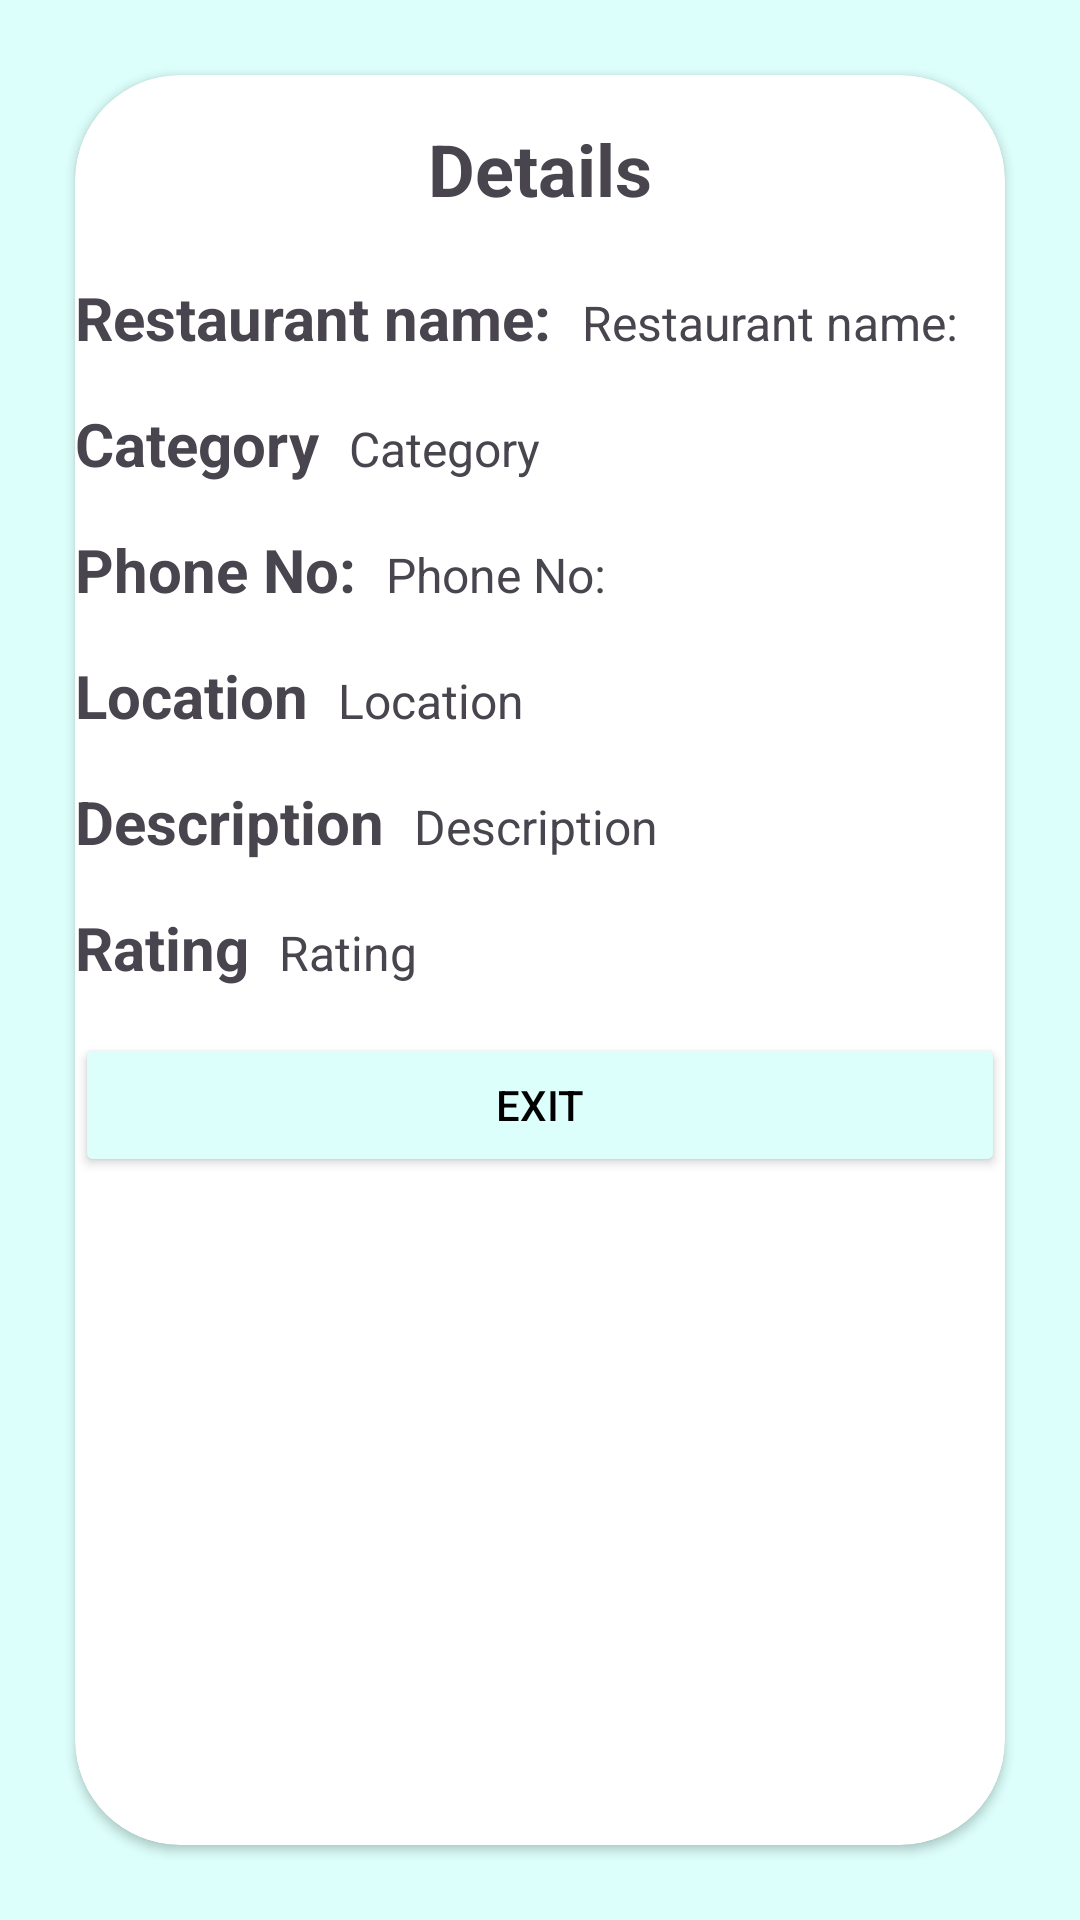

This screen was rendered from an Android layout file. Write that file and the resources it references.
<!-- AndroidManifest.xml: application theme Theme.SMD_Restaurant -->
<!-- res/layout/activtiy_show_details.xml -->
<?xml version="1.0" encoding="utf-8"?>
<androidx.constraintlayout.widget.ConstraintLayout xmlns:android="http://schemas.android.com/apk/res/android"
    android:layout_width="match_parent"
    android:layout_height="match_parent"
    xmlns:app="http://schemas.android.com/apk/res-auto">

    <LinearLayout
        android:layout_width="match_parent"
        android:layout_height="match_parent"
        android:background="@color/pastel_green"
        >
        <androidx.cardview.widget.CardView
            android:layout_width="match_parent"
            android:layout_height="match_parent"
            android:layout_margin="25dp"
            app:cardCornerRadius="35dp"
            android:elevation="50dp">

            <LinearLayout
                android:layout_width="match_parent"
                android:layout_height="match_parent"
                android:orientation="vertical"
                >
                <TextView
                    android:layout_width="match_parent"
                    android:layout_height="wrap_content"
                    android:text="@string/details"
                    android:textStyle="bold"
                    android:textSize="24sp"
                    android:layout_marginTop="15dp"
                    android:gravity="center"
                    android:layout_marginBottom="20dp"
                    />

                <LinearLayout
                    android:layout_width="match_parent"
                    android:layout_height="wrap_content"
                    android:orientation="horizontal"
                    android:layout_marginBottom="15dp"
                    >
                    <TextView
                        android:layout_width="wrap_content"
                        android:layout_height="wrap_content"
                        android:text="@string/restaurant_name"
                        android:textSize="20sp"
                        android:textStyle="bold"/>

                    <TextView
                        android:layout_width="wrap_content"
                        android:layout_height="wrap_content"
                        android:text="@string/restaurant_name"
                        android:layout_marginStart="10dp"
                        android:id="@+id/tvName"
                        android:textSize="16sp"/>
                </LinearLayout>

                <LinearLayout
                    android:layout_width="match_parent"
                    android:layout_height="wrap_content"
                    android:orientation="horizontal"
                    android:layout_marginBottom="15dp"
                    >
                    <TextView
                        android:layout_width="wrap_content"
                        android:layout_height="wrap_content"
                        android:text="@string/category"
                        android:textSize="20sp"
                        android:textStyle="bold"/>

                    <TextView
                        android:layout_width="wrap_content"
                        android:layout_height="wrap_content"
                        android:text="@string/category"
                        android:id="@+id/tvCategory"
                        android:layout_marginStart="10dp"
                        android:textSize="16sp"/>
                </LinearLayout>

                <LinearLayout
                    android:layout_width="match_parent"
                    android:layout_height="wrap_content"
                    android:orientation="horizontal"
                    android:layout_marginBottom="15dp"
                    >
                    <TextView
                        android:layout_width="wrap_content"
                        android:layout_height="wrap_content"
                        android:text="@string/phone_no"
                        android:textSize="20sp"
                        android:textStyle="bold"/>

                    <TextView
                        android:layout_width="wrap_content"
                        android:layout_height="wrap_content"
                        android:text="@string/phone_no"
                        android:id="@+id/tvPhone"
                        android:layout_marginStart="10dp"
                        android:textSize="16sp"/>
                </LinearLayout>

                <LinearLayout
                    android:layout_width="match_parent"
                    android:layout_height="wrap_content"
                    android:orientation="horizontal"
                    android:layout_marginBottom="15dp"
                    >
                    <TextView
                        android:layout_width="wrap_content"
                        android:layout_height="wrap_content"
                        android:text="@string/location"
                        android:textSize="20sp"
                        android:textStyle="bold"/>

                    <TextView
                        android:layout_width="wrap_content"
                        android:layout_height="wrap_content"
                        android:text="@string/location"
                        android:id="@+id/tvLocation"
                        android:layout_marginStart="10dp"
                        android:textSize="16sp"/>
                </LinearLayout>

                <LinearLayout
                    android:layout_width="match_parent"
                    android:layout_height="wrap_content"
                    android:orientation="horizontal"
                    android:layout_marginBottom="15dp"
                    >
                    <TextView
                        android:layout_width="wrap_content"
                        android:layout_height="wrap_content"
                        android:text="@string/description"
                        android:textSize="20sp"
                        android:textStyle="bold"/>

                    <TextView
                        android:layout_width="wrap_content"
                        android:layout_height="wrap_content"
                        android:text="@string/description"
                        android:id="@+id/tvDescription"
                        android:layout_marginStart="10dp"
                        android:textSize="16sp"/>
                </LinearLayout>

                <LinearLayout
                    android:layout_width="match_parent"
                    android:layout_height="wrap_content"
                    android:orientation="horizontal"
                    android:layout_marginBottom="15dp"
                    >
                    <TextView
                        android:layout_width="wrap_content"
                        android:layout_height="wrap_content"
                        android:text="@string/rating"
                        android:textSize="20sp"
                        android:textStyle="bold"/>

                    <TextView
                        android:layout_width="wrap_content"
                        android:layout_height="wrap_content"
                        android:text="@string/rating"
                        android:id="@+id/tvRating"
                        android:layout_marginStart="10dp"
                        android:textSize="16sp"/>
                </LinearLayout>

                <Button
                    android:layout_width="match_parent"
                    android:layout_height="wrap_content"
                    android:text="@string/exit"
                    android:id="@+id/btnExit"
                    android:gravity="center"
                    android:backgroundTint="@color/pastel_green"
                    android:textColor="@color/black"/>

            </LinearLayout>


        </androidx.cardview.widget.CardView>
    </LinearLayout>

</androidx.constraintlayout.widget.ConstraintLayout>
<!-- resources referenced by this layout -->
<resources>
  <color name="black">#FF000000</color>
  <color name="pastel_green">#DCFFFB</color>
  <string name="category">Category</string>
  <string name="description">Description</string>
  <string name="details">Details</string>
  <string name="exit">Exit</string>
  <string name="location">Location</string>
  <string name="phone_no">Phone No:</string>
  <string name="rating">Rating</string>
  <string name="restaurant_name">Restaurant name: </string>
  <style name="Theme.SMD_Restaurant" parent="Base.Theme.SMD_Restaurant" />
  <style name="Base.Theme.SMD_Restaurant" parent="Theme.Material3.DayNight.NoActionBar">
          
          
      </style>
</resources>
